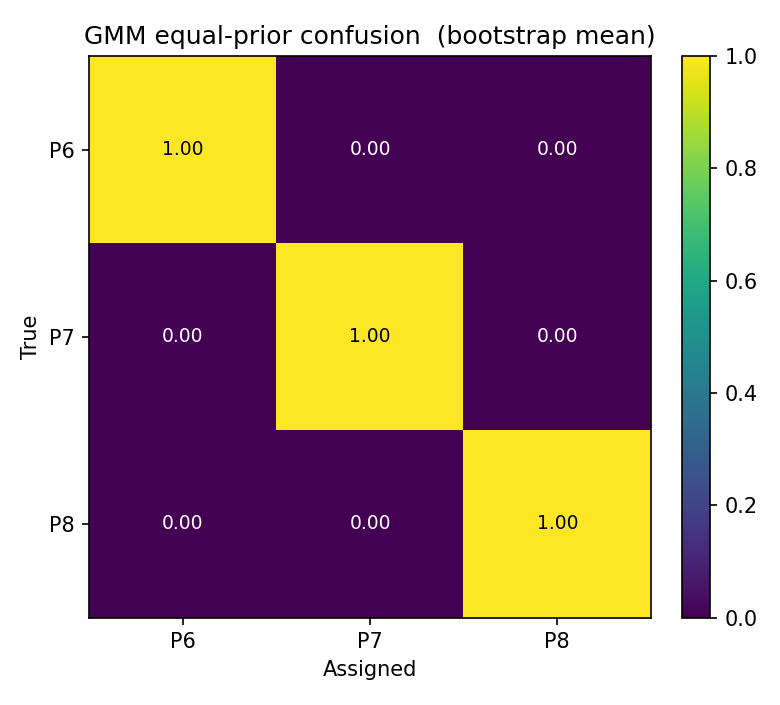

The table this chart was drawn from, first rows:
, P6, P7, P8
P6, 1, 6.666666666666667e-06, 0.0
P7, 8.333333333333334e-05, 0.9999, 6.0000000000000015e-05
P8, 0.0, 3.3333333333333333e-06, 1
